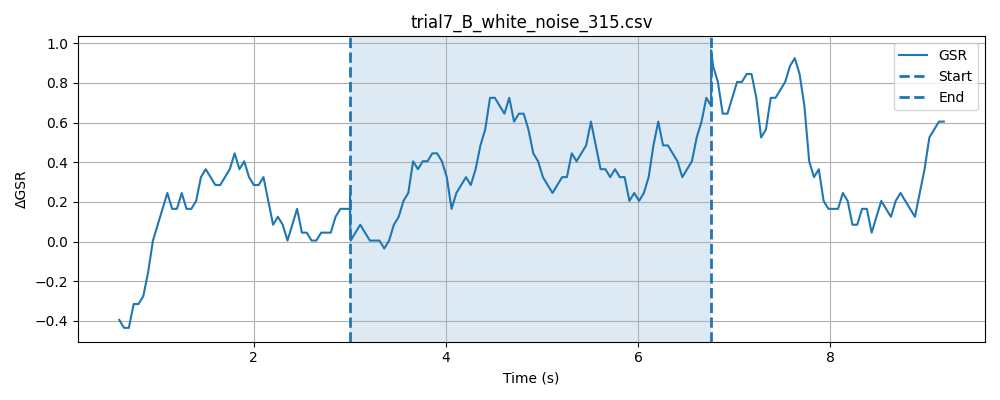

The file beside this chart, header and first rows:
timestamp, elapsed_sec, gsr_raw, phase
1777617722, 0.00874, 1298, baseline
1777617722, 0.05871, 1299, baseline
1777617722, 0.1088, 1297, baseline
1777617722, 0.1588, 1298, baseline
1777617722, 0.2089, 1298, baseline
1777617722, 0.2588, 1297, baseline
1777617722, 0.309, 1296, baseline
1777617722, 0.3589, 1296, baseline
1777617722, 0.4091, 1297, baseline
1777617722, 0.459, 1298, baseline
1777617722, 0.509, 1299, baseline
1777617722, 0.559, 1298, baseline
1777617722, 0.6089, 1298, baseline
1777617722, 0.6589, 1300, baseline
1777617722, 0.7089, 1299, baseline
1777617723, 0.7589, 1297, baseline
1777617723, 0.8092, 1295, baseline
1777617723, 0.8591, 1296, baseline
1777617723, 0.9094, 1299, baseline
1777617723, 0.9594, 1298, baseline
1777617723, 1.009, 1298, baseline
1777617723, 1.059, 1297, baseline
1777617723, 1.109, 1297, baseline
1777617723, 1.159, 1298, baseline
1777617723, 1.209, 1300, baseline
1777617723, 1.259, 1297, baseline
1777617723, 1.309, 1299, baseline
1777617723, 1.359, 1300, baseline
1777617723, 1.409, 1298, baseline
1777617723, 1.459, 1299, baseline
1777617723, 1.509, 1300, baseline
1777617723, 1.559, 1300, baseline
1777617723, 1.609, 1298, baseline
1777617723, 1.659, 1299, baseline
1777617723, 1.709, 1300, baseline
1777617724, 1.759, 1297, baseline
1777617724, 1.81, 1298, baseline
1777617724, 1.86, 1300, baseline
1777617724, 1.91, 1298, baseline
1777617724, 1.96, 1299, baseline
1777617724, 2.01, 1298, baseline
1777617724, 2.06, 1298, baseline
1777617724, 2.11, 1297, baseline
1777617724, 2.16, 1298, baseline
1777617724, 2.21, 1297, baseline
1777617724, 2.26, 1298, baseline
1777617724, 2.31, 1298, baseline
1777617724, 2.36, 1298, baseline
1777617724, 2.41, 1300, baseline
1777617724, 2.46, 1298, baseline
1777617724, 2.51, 1298, baseline
1777617724, 2.56, 1297, baseline
1777617724, 2.61, 1299, baseline
1777617724, 2.66, 1298, baseline
1777617724, 2.71, 1300, baseline
1777617725, 2.76, 1297, baseline
1777617725, 2.81, 1297, baseline
1777617725, 2.86, 1299, baseline
1777617725, 2.91, 1298, baseline
1777617725, 2.96, 1298, baseline
... 146 more rows
